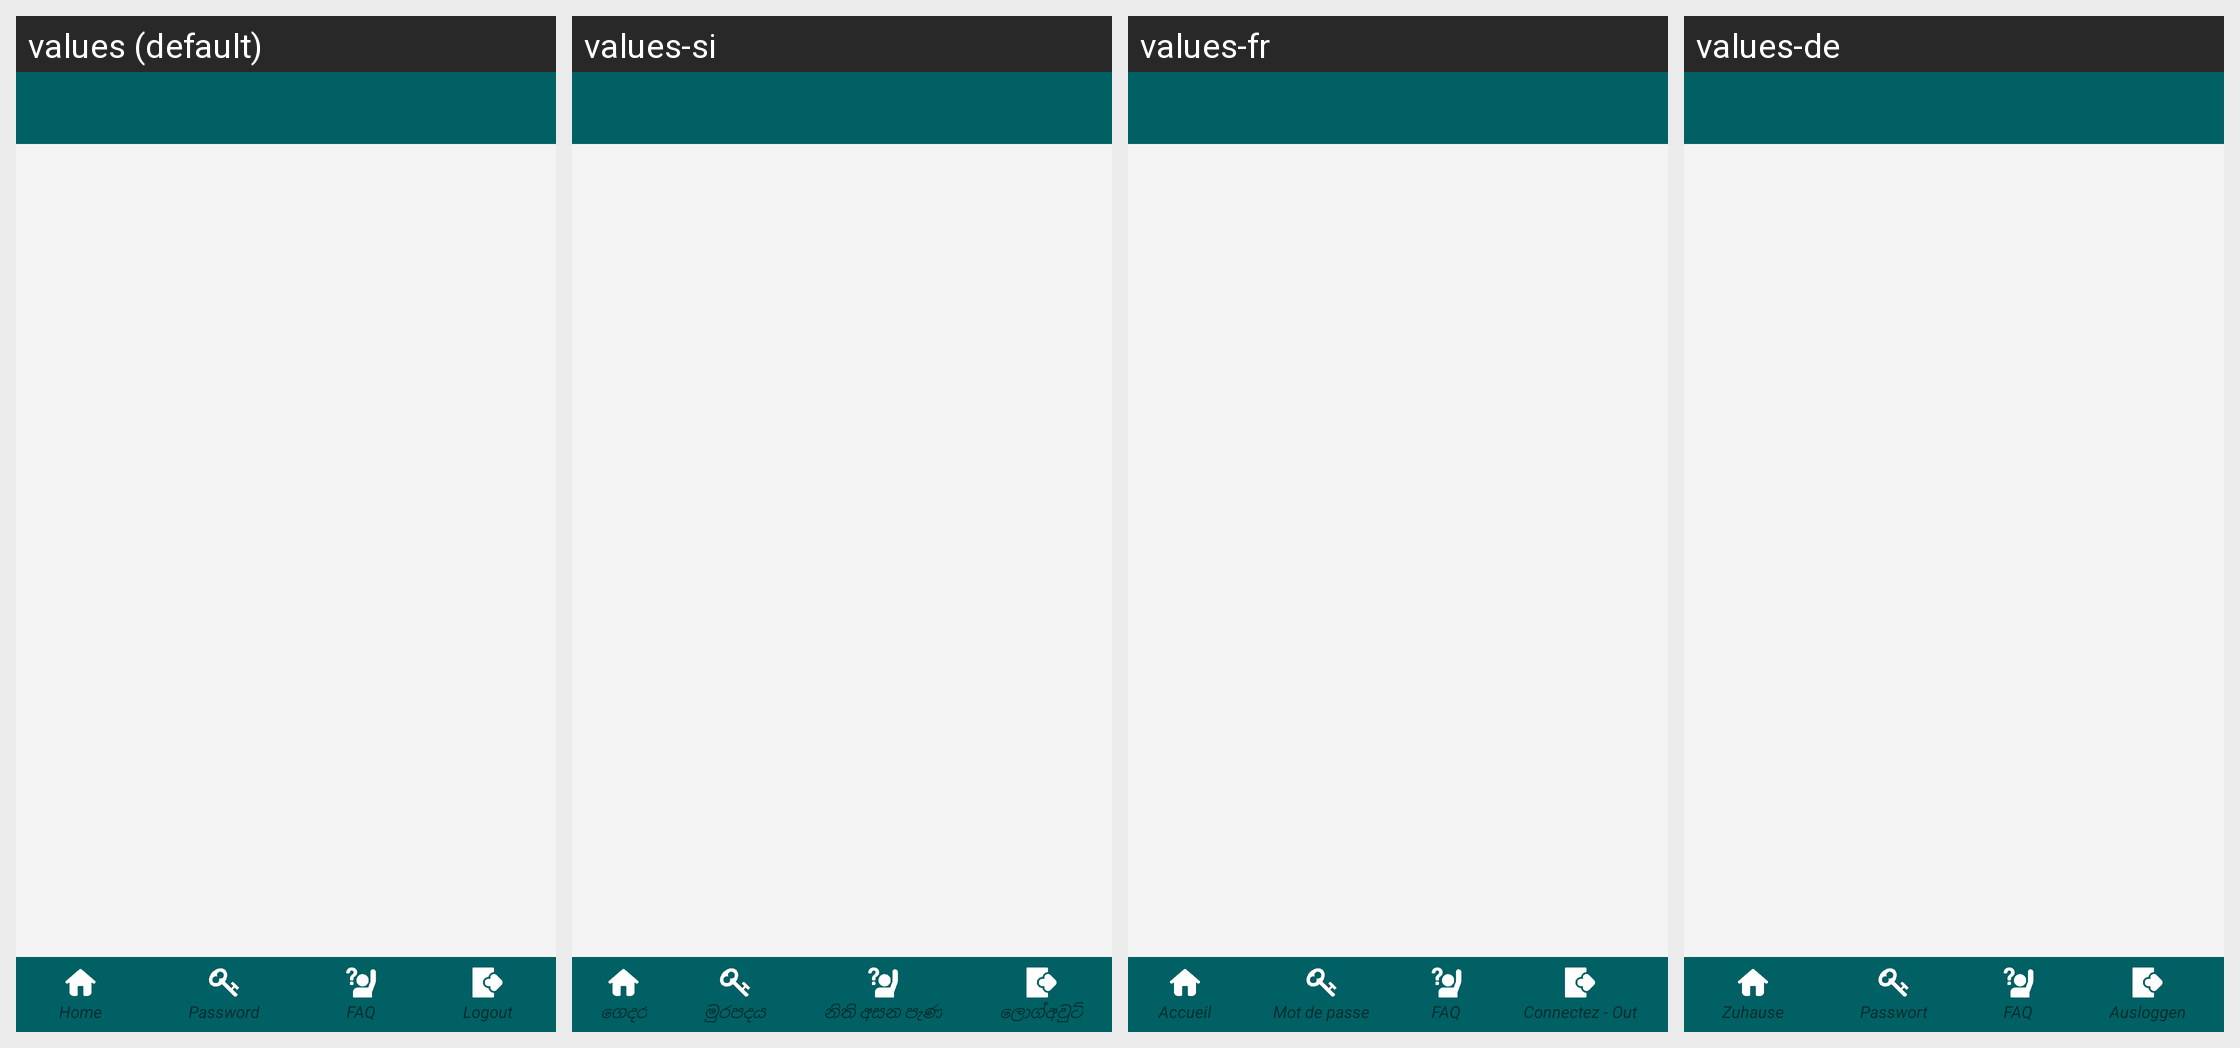

This grid shows one Android layout under several languages. Give, for every string resource on the screen, its name, the default text and each shown locale's text.
Android screen res/layout/activity_parent_fee_details.xml rendered under 4 locales, left to right: values (default), values-si, values-fr, values-de. Device: Nexus 5 (rendered at 1080×1920; each locale shown at half size, 540×960, under a caption strip naming it); theme AppTheme.FullScreen.
Other locales in the repository, not shown: values-ar, values-es, values-hi, values-it, values-ms, values-th.
Strings drawn on this screen, with the default value and each locale's value (text and hints the layout hard-codes, and strings that could not be matched under every locale, appear in the picture but are not listed):

home
  values: Home
  values-si: ගෙදර
  values-fr: Accueil
  values-de: Zuhause

txt_password
  values: Password
  values-si: මුරපදය
  values-fr: Mot de passe
  values-de: Passwort

faq
  values: FAQ
  values-si: නිති අසන පැණ
  values-fr: FAQ
  values-de: FAQ

txt_menu_logout
  values: Logout
  values-si: ලොග්අවුට්
  values-fr: Connectez - Out
  values-de: Ausloggen
